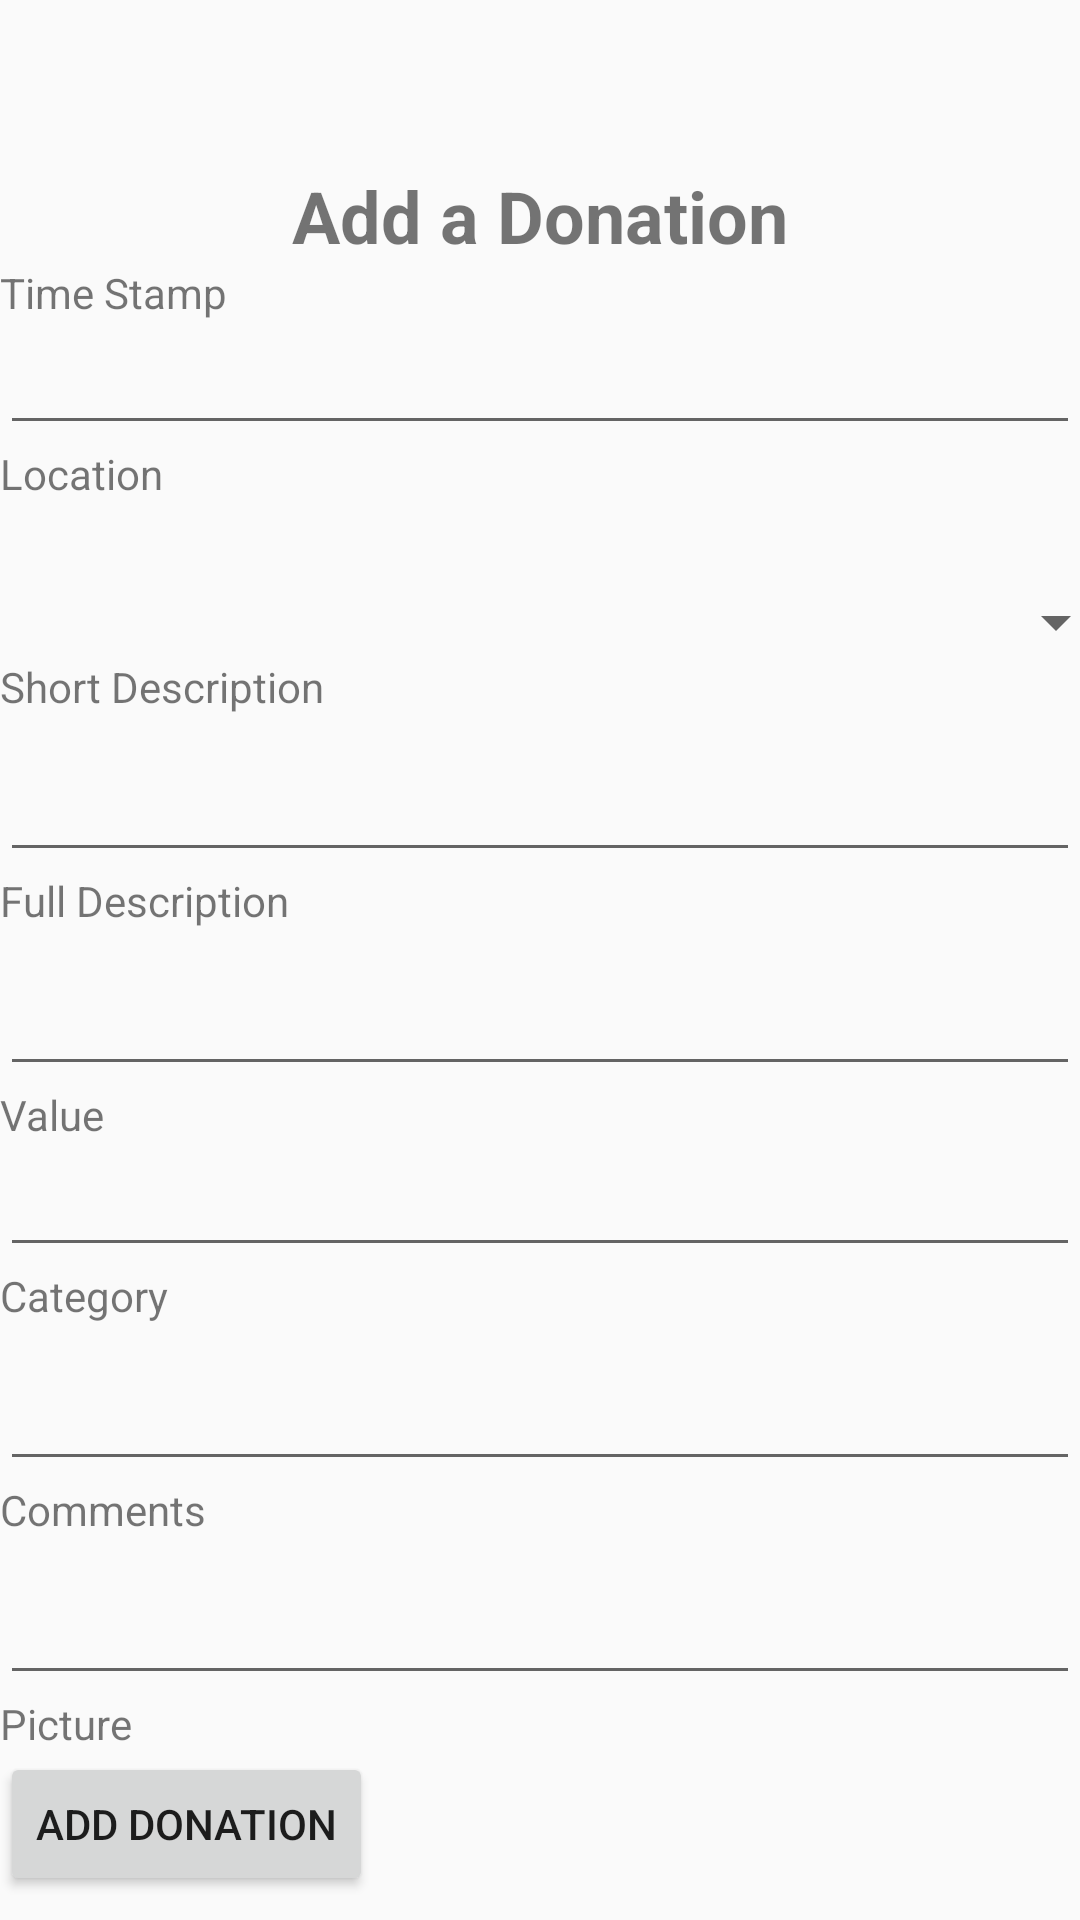

Produce the Android XML layout that renders to this screen, including the resource entries it uses.
<!-- AndroidManifest.xml: application theme AppTheme.NoActionBar -->
<!-- res/layout/activity_add_donation.xml -->
<?xml version="1.0" encoding="utf-8"?>
<android.support.constraint.ConstraintLayout xmlns:android="http://schemas.android.com/apk/res/android"
    xmlns:app="http://schemas.android.com/apk/res-auto"
    xmlns:tools="http://schemas.android.com/tools"
    android:layout_width="match_parent"
    android:layout_height="match_parent"
    tools:context=".controllers.AddDonationActivity">

    <LinearLayout
        android:layout_width="0dp"
        android:layout_height="wrap_content"
        android:layout_marginBottom="8dp"
        android:orientation="vertical"
        app:layout_constraintBottom_toBottomOf="parent"
        app:layout_constraintEnd_toEndOf="parent"
        app:layout_constraintHorizontal_bias="1.0"
        app:layout_constraintStart_toStartOf="parent"
        app:layout_constraintTop_toTopOf="parent"
        app:layout_constraintVertical_bias="1.0">

        <TextView
            android:id="@+id/textAddDonation"
            android:layout_width="match_parent"
            android:layout_height="wrap_content"
            android:text="Add a Donation"
            android:textAlignment="center"
            android:textSize="24sp"
            android:textStyle="bold" />

        <TextView
            android:id="@+id/textTimeStamp"
            android:layout_width="match_parent"
            android:layout_height="wrap_content"
            android:text="Time Stamp" />

        <EditText
            android:id="@+id/inputTimeStamp"
            android:layout_width="match_parent"
            android:layout_height="wrap_content"
            android:ems="10"
            android:inputType="time" />

        <TextView
            android:id="@+id/textDonationLocation"
            android:layout_width="match_parent"
            android:layout_height="wrap_content"
            android:text="Location" />

        <Spinner
            android:id="@+id/spinner"
            android:layout_width="368dp"
            android:layout_height="wrap_content"
            android:layout_marginStart="8dp"
            android:layout_marginTop="28dp"
            android:layout_marginEnd="8dp"
            app:layout_constraintEnd_toEndOf="parent"
            app:layout_constraintHorizontal_bias="0.0"
            app:layout_constraintStart_toStartOf="parent"
            app:layout_constraintTop_toBottomOf="@+id/passwordCheck" />

        <android.support.design.widget.TextInputLayout
            android:id="@+id/inputLocation"
            android:layout_width="match_parent"
            android:layout_height="match_parent">

        </android.support.design.widget.TextInputLayout>

        <TextView
            android:id="@+id/textDescriptionShort"
            android:layout_width="match_parent"
            android:layout_height="wrap_content"
            android:text="Short Description" />

        <android.support.design.widget.TextInputLayout
            android:id="@+id/inputDescriptionShort"
            android:layout_width="match_parent"
            android:layout_height="match_parent">

            <android.support.design.widget.TextInputEditText
                android:layout_width="match_parent"
                android:layout_height="wrap_content"
                android:singleLine="false" />
        </android.support.design.widget.TextInputLayout>

        <TextView
            android:id="@+id/textDescriptionFull"
            android:layout_width="match_parent"
            android:layout_height="wrap_content"
            android:text="Full Description" />

        <android.support.design.widget.TextInputLayout
            android:id="@+id/inputDescription"
            android:layout_width="match_parent"
            android:layout_height="match_parent">

            <android.support.design.widget.TextInputEditText
                android:layout_width="match_parent"
                android:layout_height="wrap_content"
                android:singleLine="false" />
        </android.support.design.widget.TextInputLayout>

        <TextView
            android:id="@+id/textValue"
            android:layout_width="match_parent"
            android:layout_height="wrap_content"
            android:text="Value" />

        <EditText
            android:id="@+id/inputValue"
            android:layout_width="match_parent"
            android:layout_height="wrap_content"
            android:ems="10"
            android:inputType="numberDecimal"
            android:singleLine="true" />

        <TextView
            android:id="@+id/textCategory"
            android:layout_width="match_parent"
            android:layout_height="wrap_content"
            android:text="Category" />

        <android.support.design.widget.TextInputLayout
            android:id="@+id/inputCategory"
            android:layout_width="match_parent"
            android:layout_height="match_parent">

            <android.support.design.widget.TextInputEditText
                android:layout_width="match_parent"
                android:layout_height="wrap_content" />
        </android.support.design.widget.TextInputLayout>

        <TextView
            android:id="@+id/textComments"
            android:layout_width="match_parent"
            android:layout_height="wrap_content"
            android:text="Comments" />

        <android.support.design.widget.TextInputLayout
            android:id="@+id/inputComments"
            android:layout_width="match_parent"
            android:layout_height="match_parent">

            <android.support.design.widget.TextInputEditText
                android:layout_width="match_parent"
                android:layout_height="wrap_content"
                android:singleLine="false" />
        </android.support.design.widget.TextInputLayout>

        <TextView
            android:id="@+id/textPicture"
            android:layout_width="match_parent"
            android:layout_height="wrap_content"
            android:text="Picture" />

        <Button
            android:id="@+id/buttonAddDonation"
            style="@style/Widget.AppCompat.Button"
            android:layout_width="wrap_content"
            android:layout_height="wrap_content"
            android:onClick="onAddPressed"
            android:text="Add Donation"
            android:textAlignment="center"
            android:textAllCaps="true" />
    </LinearLayout>
</android.support.constraint.ConstraintLayout>
<!-- resources referenced by this layout -->
<resources>
  <style name="AppTheme.NoActionBar">
          <item name="windowActionBar">false</item>
          <item name="windowNoTitle">true</item>
      </style>
</resources>
